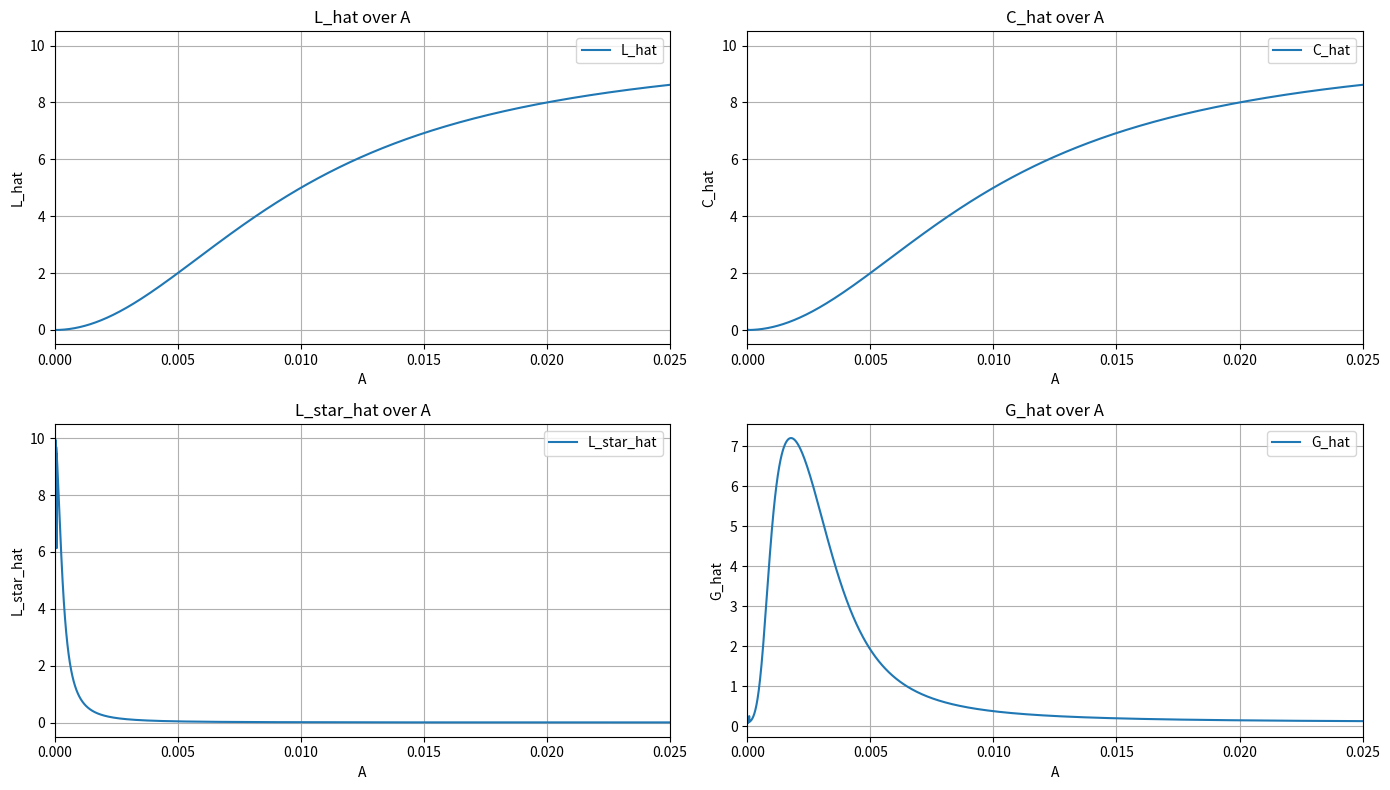

Write Python code to recreate this figure.
'''
2023/12/12
[redacted]
'''

import numpy as np
from scipy.optimize import fsolve
import matplotlib.pyplot as plt

class DecayModel:
    def __init__(self, A0, lambda_decay):
        self.A0 = A0
        self.lambda_decay = lambda_decay

    def calculate_A(self, d):
        return self.A0 * np.exp(-d / self.lambda_decay)


class SteadyStateModel:
    def __init__(self, alpha_L, alpha_C, alpha_L_star, alpha_G, gamma_L, gamma_C, gamma_G, beta_A, beta_C, beta_L, n_A, n_C, n_L):
        self.alpha_L = alpha_L
        self.alpha_C = alpha_C
        self.alpha_L_star = alpha_L_star
        self.alpha_G = alpha_G
        self.gamma_L = gamma_L
        self.gamma_C = gamma_C
        self.gamma_G = gamma_G
        self.beta_A = beta_A
        self.beta_C = beta_C
        self.beta_L = beta_L
        self.n_A = n_A
        self.n_C = n_C
        self.n_L = n_L

    def calculate_steady_states(self, A):
        def steady_state(variables):
            L_hat, C_hat, L_star_hat, G_hat = variables
            dLdt = self.alpha_L * A**self.n_A / (A**self.n_A + self.beta_A**self.n_A) - self.gamma_L * L_hat
            dCdt = self.alpha_C * A**self.n_A / (A**self.n_A + self.beta_A**self.n_A) - self.gamma_C * C_hat
            dL_stardt = self.alpha_L_star * self.beta_C**self.n_C / (self.beta_C**self.n_C + C_hat**self.n_C) - self.gamma_L * L_star_hat
            dGdt = self.alpha_G * self.beta_L**self.n_L / (self.beta_L**self.n_L + (L_hat + L_star_hat)**self.n_L) - self.gamma_G * G_hat
            return [dLdt, dCdt, dL_stardt, dGdt]
        
        initial_guesses = [0.1, 0.1, 0.1, 0.1]
        return fsolve(steady_state, initial_guesses)


class Simulation:
    def __init__(self, decay_model, steady_state_model):
        self.decay_model = decay_model
        self.steady_state_model = steady_state_model

    def run_simulation(self, d_values):
        A_values = self.decay_model.calculate_A(d_values)
        steady_states = np.array([self.steady_state_model.calculate_steady_states(A) for A in A_values])
        return d_values, A_values, steady_states

    def plot_results(self, d_values, A_values, steady_states):
        L_hat_values, C_hat_values, L_star_hat_values, G_hat_values = steady_states.T

        plt.figure(figsize=(14, 8))

        plt.subplot(2, 2, 1)
        plt.plot(A_values, L_hat_values, label='L_hat')
        plt.xlim(0,0.025)
        plt.title('L_hat over A')
        plt.xlabel('A')
        plt.ylabel('L_hat')
        plt.grid(True)
        plt.legend()

        plt.subplot(2, 2, 2)
        plt.plot(A_values, C_hat_values, label='C_hat')
        plt.xlim(0,0.025)
        plt.title('C_hat over A')
        plt.xlabel('A')
        plt.ylabel('C_hat')
        plt.grid(True)
        plt.legend()

        plt.subplot(2, 2, 3)
        plt.plot(A_values, L_star_hat_values, label='L_star_hat')
        plt.xlim(0,0.025)
        plt.title('L_star_hat over A')
        plt.xlabel('A')
        plt.ylabel('L_star_hat')
        plt.grid(True)
        plt.legend()

        plt.subplot(2, 2, 4)
        plt.plot(A_values, G_hat_values, label='G_hat')
        plt.xlim(0,0.025)
        plt.title('G_hat over A')
        plt.xlabel('A')
        plt.ylabel('G_hat')
        plt.grid(True)
        plt.legend()

        plt.tight_layout()
        plt.savefig("hill.png")
        plt.show()
        

# 使用例
decay_model = DecayModel(A0=10, lambda_decay=10)
steady_state_model = SteadyStateModel(alpha_L=1, alpha_C=1, alpha_L_star=1, alpha_G=1, gamma_L=0.1, gamma_C=0.1, gamma_G=0.1, beta_A=0.01, beta_C=0.01, beta_L=1, n_A=2, n_C=1, n_L=2)
simulation = Simulation(decay_model, steady_state_model)

d_values, A_values, steady_states = simulation.run_simulation(np.linspace(0, 500, 10000))
simulation.plot_results(d_values, A_values, steady_states)
